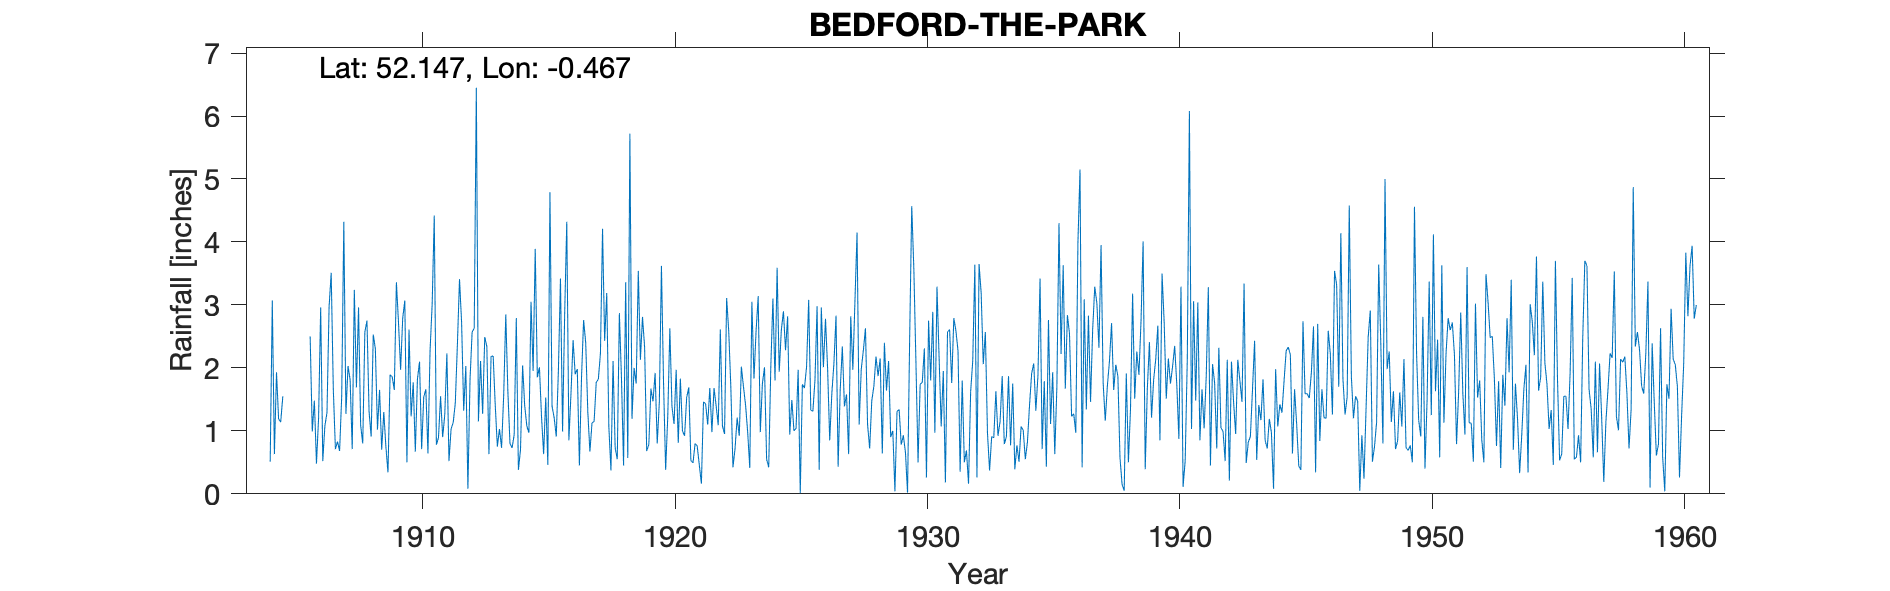

Source data for this figure (header and first rows):
BEDFORD-THE-PARK, , , , , , , , , , , , , , , , , , , , , , , 
Grid ref, TL050510, Long, -0.4669, Lat, 52.15, Elevation, 123, ft, , , , , , , , , , , , , , , 
Station no, 1180, , , , , , , , , , , , , , , , , , , , , , 
, 1900, 1901, 1902, 1903, 1904, 1905, 1906, 1907, 1908, 1909, 1910, 1911, 1912, 1913, 1914, 1915, 1916, 1917, 1918, 1919, 1920, 1921, 1922
January, , , , , , , 2.5, 0.71, 1.09, 0.75, 1.23, 0.78, 2.72, 2.34, 0.73, 1.85, 0.99, 1.3, 2.11, 3.54, 1.77, 1.69, 1.68
February, , , , , , , 0.99, 0.83, 0.8, 0.34, 1.77, 0.89, 1.32, 0.63, 0.94, 2.01, 2.86, 0.67, 0.73, 2.13, 0.38, 0.53, 1.4
March, , , , , , , 1.48, 0.68, 2.57, 1.89, 0.67, 1.55, 2.03, 2.18, 2.79, 1.22, 4.32, 1.13, 0.55, 2.81, 1.22, 0.49, 1.09
April, , , , , , , 0.48, 1.55, 2.75, 1.86, 1.82, 0.9, 0.08, 2.19, 0.38, 0.63, 0.85, 1.15, 2.87, 2.33, 2.63, 0.8, 2.61
May, , , , , , , 1.2, 4.32, 1.31, 1.65, 2.1, 1.26, 1.81, 1.4, 0.7, 1.53, 1.59, 1.77, 1.84, 0.68, 1.39, 0.76, 1.08
June, , , , , 0.51, , 2.96, 1.27, 0.91, 3.36, 0.71, 2.23, 2.57, 0.75, 2.04, 0.46, 2.44, 1.82, 0.45, 0.78, 1.11, 0.46, 0.95
July, , , , , 3.07, , 0.52, 2.03, 2.53, 2.72, 1.54, 0.52, 2.63, 1.03, 1.4, 4.79, 1.9, 2.23, 3.36, 1.67, 1.97, 0.16, 3.11
August, , , , , 0.63, , 1.08, 1.81, 2.3, 1.97, 1.66, 1.03, 6.45, 0.73, 1.08, 1.39, 1.98, 4.21, 0.57, 1.47, 0.81, 1.46, 2.58
September, , , , , 1.93, , 1.29, 0.71, 1.02, 2.79, 0.64, 1.13, 1.15, 1.56, 0.97, 1.21, 0.45, 2.43, 5.72, 1.92, 1.83, 1.43, 1.69
October, , , , , 1.19, , 2.97, 3.24, 1.65, 3.07, 2.27, 1.44, 2.11, 2.85, 3.05, 0.91, 1.84, 3.19, 1.19, 0.8, 1, 1.1, 0.42
November, , , , , 1.14, , 3.51, 1.69, 0.7, 0.5, 3.01, 2.37, 1.27, 1.62, 1.95, 1.94, 2.76, 1.06, 2, 1.45, 0.92, 1.68, 0.72
December, , , , , 1.55, , 1.67, 2.96, 1.3, 2.61, 4.42, 3.41, 2.49, 0.8, 3.89, 3.42, 2.4, 0.37, 1.75, 3.62, 1.53, 0.98, 1.21
Total, , , , , , , 20.65, 21.8, 18.93, 23.51, 21.84, 17.51, 26.63, 18.08, 19.92, 21.36, 24.38, 21.33, 23.14, 23.2, 16.56, 11.54, 18.54
